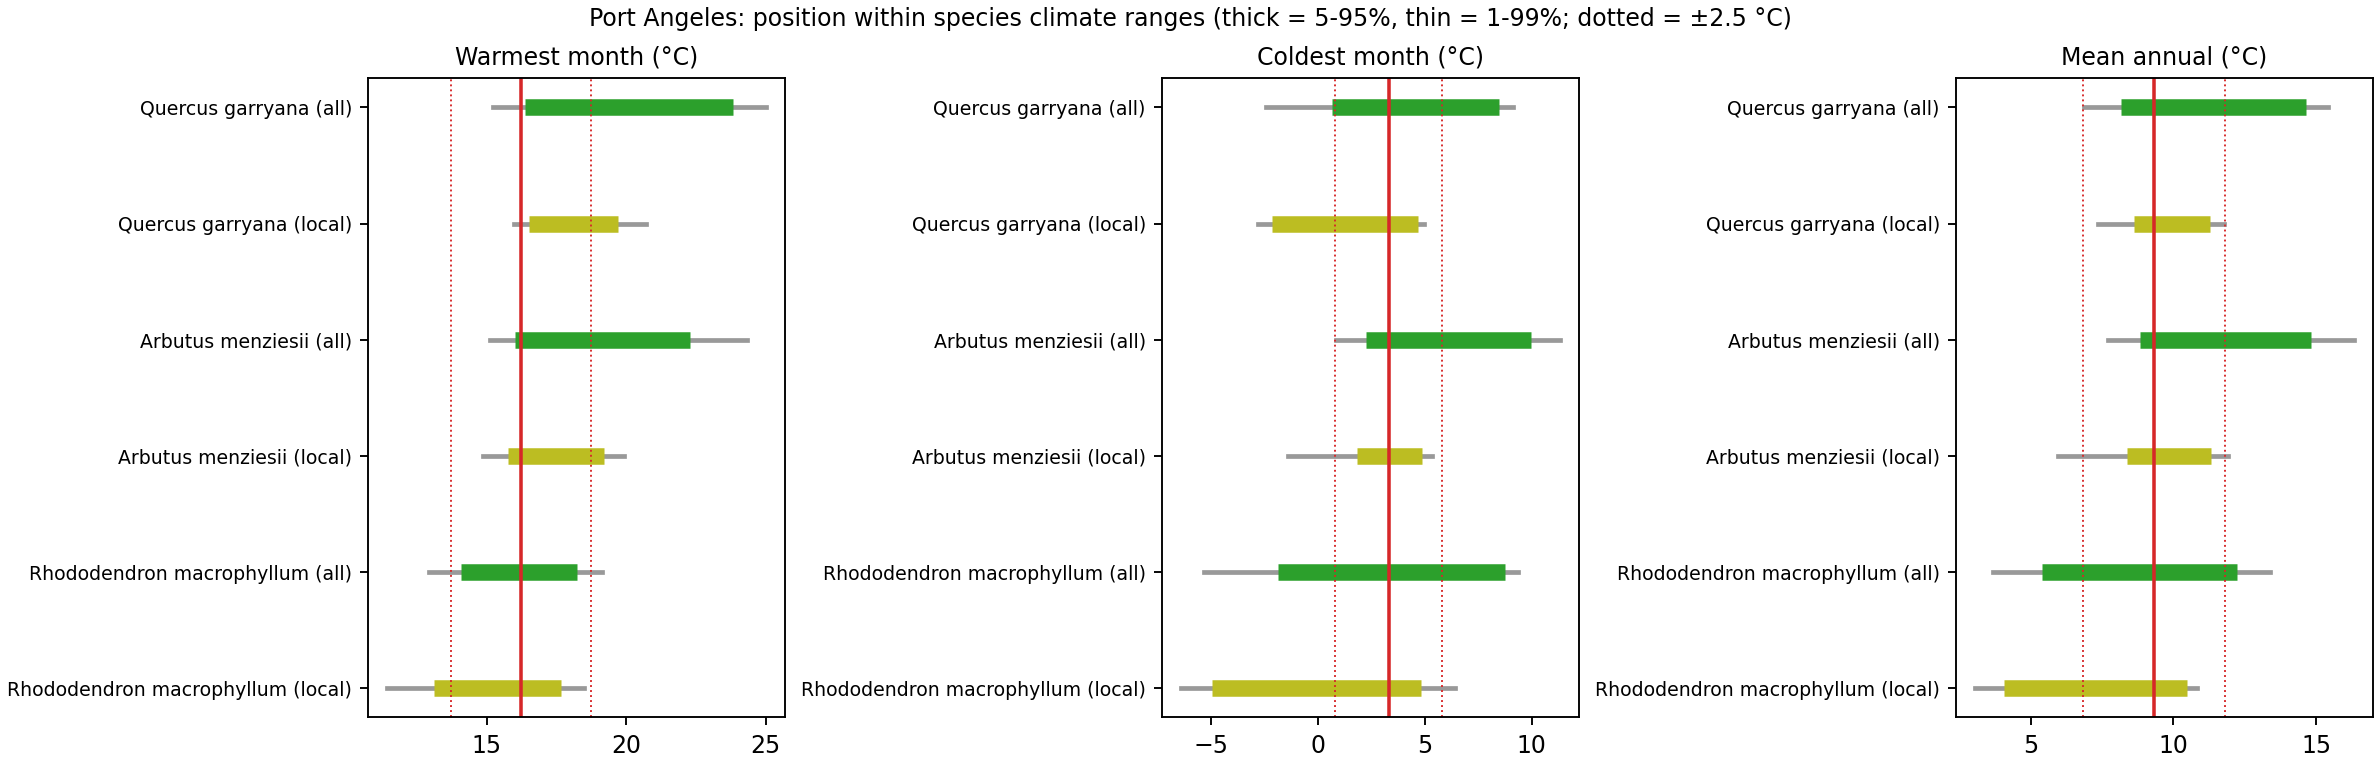

Source data for this figure (header and first rows):
taxon, variable, scope, n, place_value, q01, q05, median, q95, q99, room_colder_q01, room_colder_q05, room_warmer_q95, room_warmer_q99, pct_of_records_colder_than_place
Quercus garryana, MTWA, species-wide, 1710, 16.24, 15.22, 16.39, 19.04, 23.82, 25.02, 1.02, -0.15, 7.58, 8.78, 4.4
Quercus garryana, MTWA, within 300 km, 478, 16.24, 15.97, 16.52, 17.63, 19.7, 20.73, 0.27, -0.28, 3.47, 4.49, 1.7
Quercus garryana, MTCO, species-wide, 1710, 3.3, -2.44, 0.66, 4.29, 8.45, 9.11, 5.74, 2.64, 5.15, 5.81, 26.4
Quercus garryana, MTCO, within 300 km, 478, 3.3, -2.83, -2.16, 3.9, 4.67, 4.97, 6.13, 5.46, 1.37, 1.67, 27.2
Quercus garryana, MAT, species-wide, 1710, 9.32, 6.88, 8.16, 10.99, 14.65, 15.42, 2.43, 1.16, 5.33, 6.1, 13.1
Quercus garryana, MAT, within 300 km, 478, 9.32, 7.37, 8.63, 10.19, 11.28, 11.76, 1.94, 0.69, 1.97, 2.45, 10.7
Quercus garryana, GDD5, species-wide, 1710, 1700, 1228, 1503, 2253, 3537, 3819, 471.4, 197.2, 1837, 2119, 9.4
Quercus garryana, GDD5, within 300 km, 478, 1700, 1588, 1711, 1992, 2357, 2510, 111.7, -11.29, 656.9, 809.8, 4.6
Arbutus menziesii, MTWA, species-wide, 1913, 16.24, 15.12, 16.03, 18.59, 22.29, 24.34, 1.11, 0.21, 6.06, 8.1, 6.5
Arbutus menziesii, MTWA, within 300 km, 597, 16.24, 14.86, 15.77, 17.2, 19.21, 19.92, 1.37, 0.47, 2.97, 3.68, 12.1
Arbutus menziesii, MTCO, species-wide, 1913, 3.3, 0.83, 2.23, 4.75, 9.96, 11.33, 2.47, 1.07, 6.66, 8.03, 16.3
Arbutus menziesii, MTCO, within 300 km, 597, 3.3, -1.41, 1.82, 3.58, 4.87, 5.31, 4.71, 1.48, 1.57, 2.01, 35.0
Arbutus menziesii, MAT, species-wide, 1913, 9.32, 7.7, 8.83, 11.48, 14.81, 16.32, 1.62, 0.49, 5.5, 7.01, 9.0
Arbutus menziesii, MAT, within 300 km, 597, 9.32, 5.97, 8.38, 9.96, 11.32, 11.9, 3.34, 0.94, 2.0, 2.58, 18.8
Arbutus menziesii, GDD5, species-wide, 1913, 1700, 1359, 1604, 2403, 3591, 4148, 340.5, 95.54, 1891, 2448, 7.6
Arbutus menziesii, GDD5, within 300 km, 597, 1700, 1121, 1506, 1897, 2368, 2550, 579.1, 194.2, 668.1, 850.3, 15.7
Rhododendron macrophyllum, MTWA, species-wide, 1109, 16.24, 12.93, 14.08, 15.82, 18.23, 19.15, 3.3, 2.16, 1.99, 2.91, 63.7
Rhododendron macrophyllum, MTWA, within 300 km, 291, 16.24, 11.45, 13.13, 15.87, 17.67, 18.51, 4.79, 3.11, 1.43, 2.27, 56.4
Rhododendron macrophyllum, MTCO, species-wide, 1109, 3.3, -5.35, -1.86, 4.54, 8.77, 9.35, 8.65, 5.16, 5.47, 6.05, 36.1
Rhododendron macrophyllum, MTCO, within 300 km, 291, 3.3, -6.41, -4.96, 3.42, 4.82, 6.39, 9.71, 8.26, 1.52, 3.09, 46.7
Rhododendron macrophyllum, MAT, species-wide, 1109, 9.32, 3.69, 5.41, 10.24, 12.23, 13.38, 5.63, 3.91, 2.91, 4.06, 34.9
Rhododendron macrophyllum, MAT, within 300 km, 291, 9.32, 3.06, 4.06, 9.37, 10.49, 10.84, 6.25, 5.26, 1.18, 1.52, 46.7
Rhododendron macrophyllum, GDD5, species-wide, 1109, 1700, 792.8, 1003, 1981, 2643, 3066, 907, 697.3, 943.2, 1366, 34.1
Rhododendron macrophyllum, GDD5, within 300 km, 291, 1700, 555.4, 836.1, 1700, 2047, 2170, 1145, 863.7, 347.2, 469.6, 49.1
